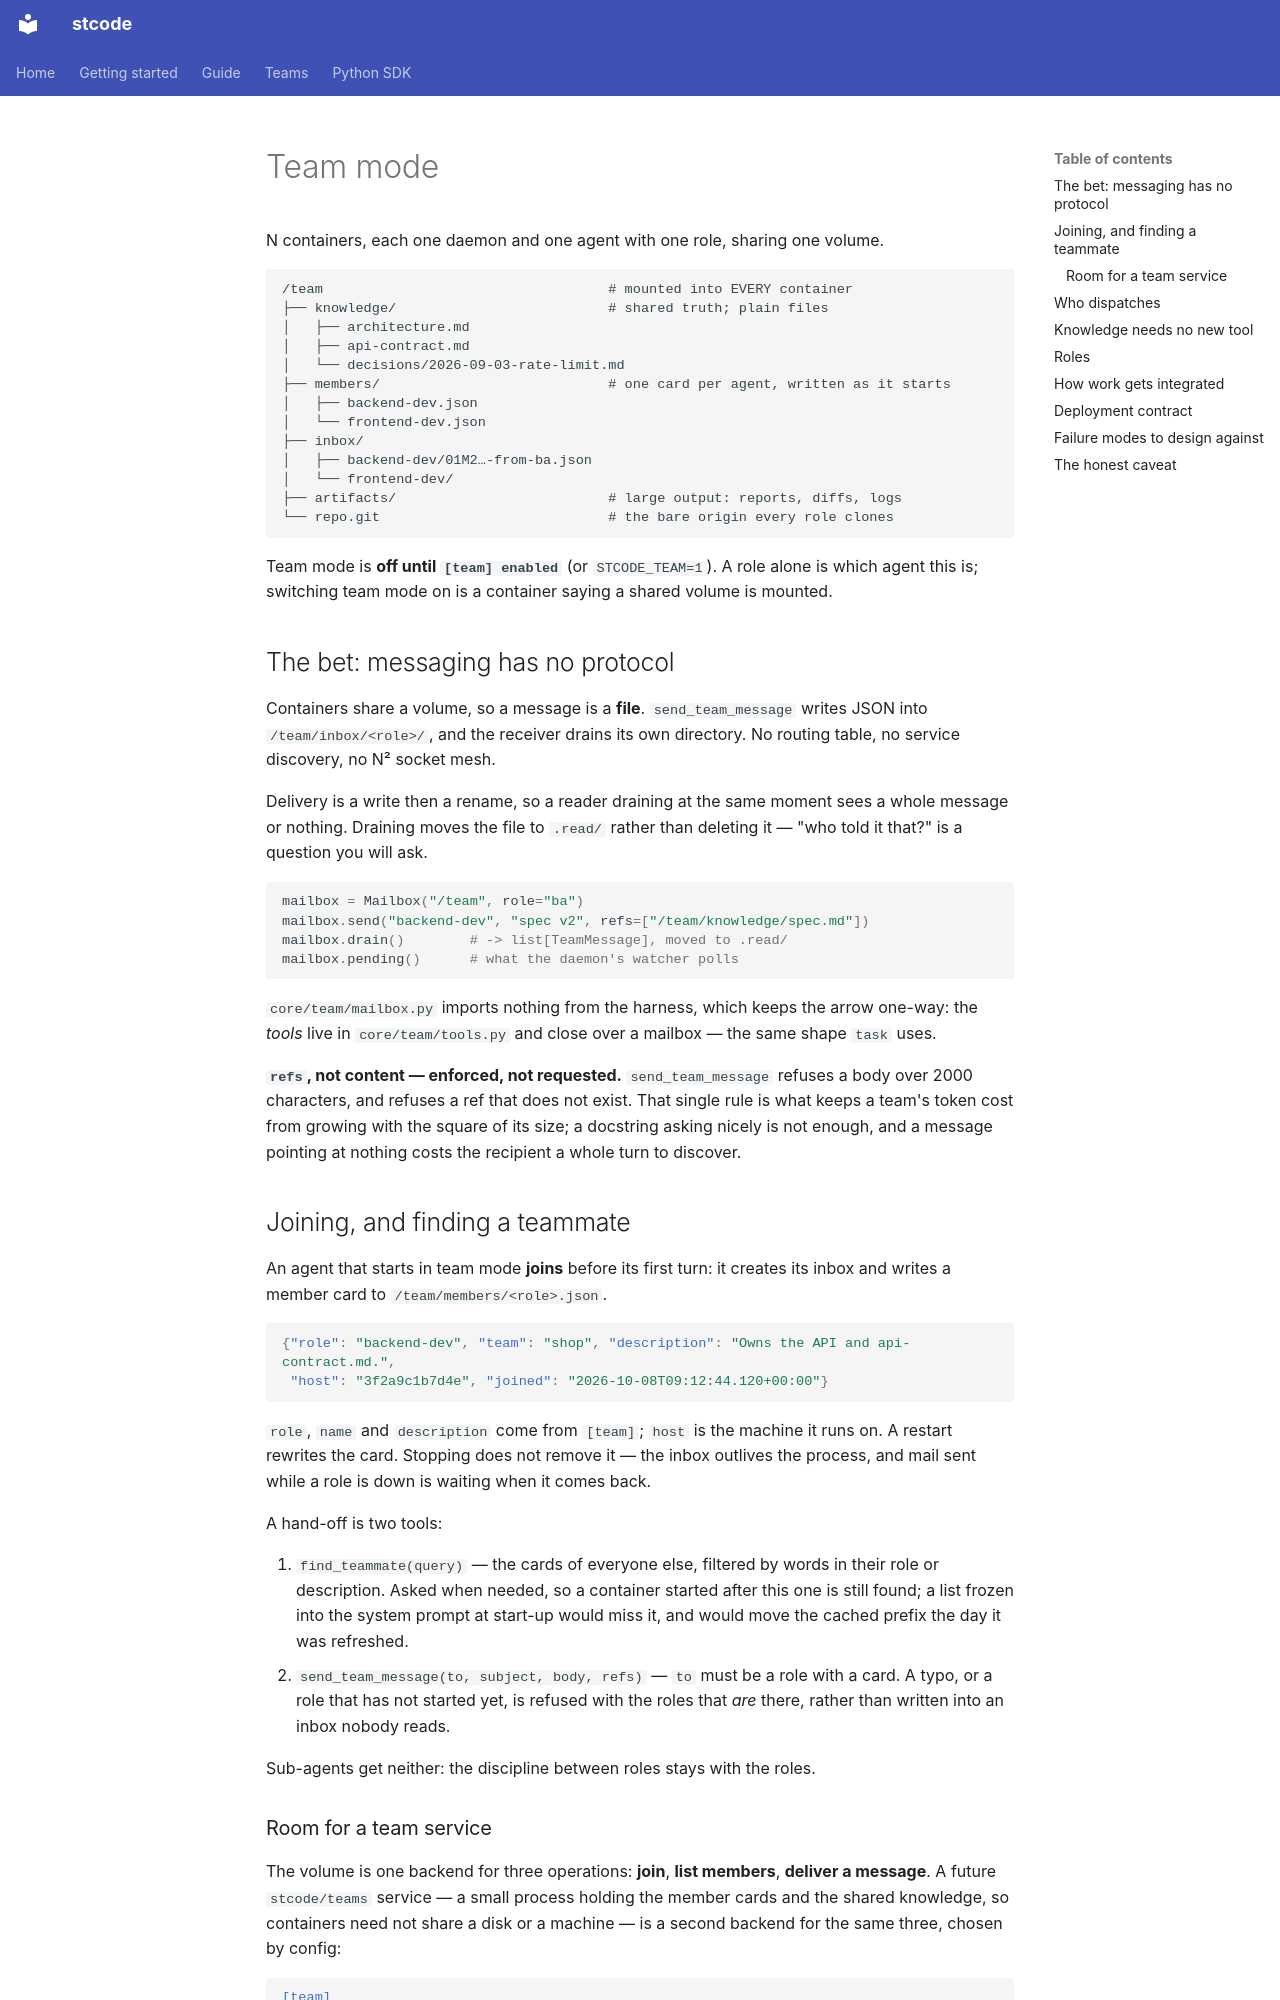

repository: Ming-doan/stcode · page: architecture/team/index.html · generator: mkdocs

# Team mode

N containers, each one daemon and one agent with one role, sharing one volume.

```
/team                                   # mounted into EVERY container
├── knowledge/                          # shared truth; plain files
│   ├── architecture.md
│   ├── api-contract.md
│   └── decisions/2026-09-03-rate-limit.md
├── members/                            # one card per agent, written as it starts
│   ├── backend-dev.json
│   └── frontend-dev.json
├── inbox/
│   ├── backend-dev/01M2…-from-ba.json
│   └── frontend-dev/
├── artifacts/                          # large output: reports, diffs, logs
└── repo.git                            # the bare origin every role clones
```

Team mode is **off until `[team] enabled`** (or `STCODE_TEAM=1`). A role alone is which
agent this is; switching team mode on is a container saying a shared volume is mounted.

## The bet: messaging has no protocol

Containers share a volume, so a message is a **file**. `send_team_message` writes JSON
into `/team/inbox/<role>/`, and the receiver drains its own directory. No routing table,
no service discovery, no N² socket mesh.

Delivery is a write then a rename, so a reader draining at the same moment sees a whole
message or nothing. Draining moves the file to `.read/` rather than deleting it — "who
told it that?" is a question you will ask.

```py
mailbox = Mailbox("/team", role="ba")
mailbox.send("backend-dev", "spec v2", refs=["/team/knowledge/spec.md"])
mailbox.drain()        # -> list[TeamMessage], moved to .read/
mailbox.pending()      # what the daemon's watcher polls
```

`core/team/mailbox.py` imports nothing from the harness, which keeps the arrow one-way:
the *tools* live in `core/team/tools.py` and close over a mailbox — the same shape `task`
uses.

**`refs`, not content — enforced, not requested.** `send_team_message` refuses a body over
2000 characters, and refuses a ref that does not exist. That single rule is what keeps a
team's token cost from growing with the square of its size; a docstring asking nicely is
not enough, and a message pointing at nothing costs the recipient a whole turn to
discover.

## Joining, and finding a teammate

An agent that starts in team mode **joins** before its first turn: it creates its inbox
and writes a member card to `/team/members/<role>.json`.

```json
{"role": "backend-dev", "team": "shop", "description": "Owns the API and api-contract.md.",
 "host": "3f2a9c1b7d4e", "joined": "2026-10-08T09:12:44.120+00:00"}
```

`role`, `name` and `description` come from `[team]`; `host` is the machine it runs on.
A restart rewrites the card. Stopping does not remove it — the inbox outlives the
process, and mail sent while a role is down is waiting when it comes back.

A hand-off is two tools:

1. `find_teammate(query)` — the cards of everyone else, filtered by words in their role
   or description. Asked when needed, so a container started after this one is still
   found; a list frozen into the system prompt at start-up would miss it, and would
   move the cached prefix the day it was refreshed.
2. `send_team_message(to, subject, body, refs)` — `to` must be a role with a card.
   A typo, or a role that has not started yet, is refused with the roles that *are*
   there, rather than written into an inbox nobody reads.

Sub-agents get neither: the discipline between roles stays with the roles.
